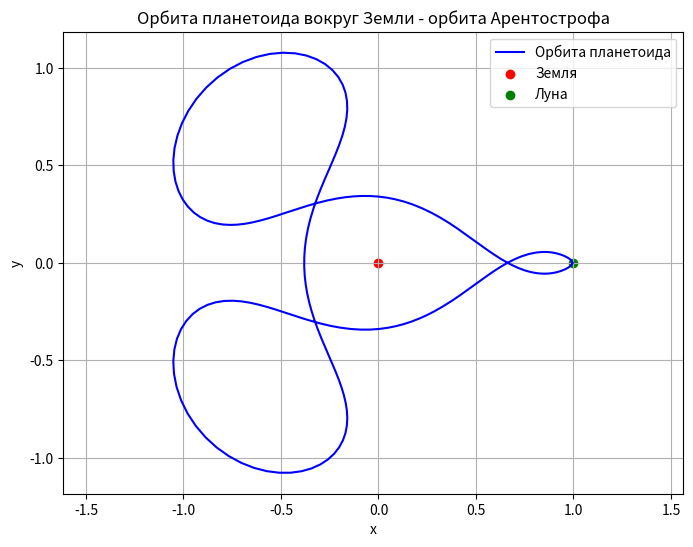

Here is the Python script that generated this plot:
import numpy as np
import matplotlib.pyplot as plt

def aren(t, u):
    x, y, vx, vy = u
    m = 0.012277471; M = 1 - m
    r1 = ((x+m)**2+y**2)**(1.5);
    r2 = ((x-M)**2+y**2)**(1.5)
    return np.array([vx, vy,x+2*vy-M*(x+m)/r1-m*(x-M)/r2,y-2*vx-M* y /r1-m* y /r2])

aren_init = np.array([0.994, 0, 0, -2.031732629557337])
aren_tmax = 11.124340337

def rk4(f, tau, t, u):
    k1 = f(t, u)
    k2 = f(t + tau/2, u + tau/2*k1)
    k3 = f(t + tau/2, u + tau/2*k2)
    k4 = f(t + tau , u + tau *k3)
    return u + tau * (k1 + 2*k2 + 2*k3 + k4) / 6

def adaptive_stepsize(f, y0, tmax, method, tol, tau=0.01):
    t = 0; u = y0
    T = [0]; Y = [y0]
    failed = 0 # Число неудачных шагов
    while t < tmax:
        if t + tau > tmax: tau = tmax - t
        u1 = method(f, tau, t, u) # Целый шаг
        u2 = method(f, tau/2, t, u)
        u2 = method(f, tau/2, t+tau/2, u2) # Два полушага
        err = np.linalg.norm(u1-u2)/(1-2**-4) # Правило Рунге
        fac = (tol/err)**(1 / (4+1)) # Подстраиваем tau
        taunew = tau * min(2, max(0.25, 0.8 * fac))
        if err < tol: # Ошибка мала, принимаем шаг
            t += tau; u = u1
            T.append(t); Y.append(u)
        else: # Если ошибка велика, повторяем шаг с новым tau
            failed += 1
        tau = taunew
    return np.array(T), np.array(Y)

T, Y = adaptive_stepsize(aren, aren_init, aren_tmax, rk4, 1e-6)
x_values = Y[:, 0]
y_values = Y[:, 1]

# Построение орбиты
plt.figure(figsize=(8, 6))
plt.plot(x_values, y_values, label='Орбита планетоида', color='blue')
plt.scatter([0], [0], color='red', label='Земля')
plt.scatter([1], [0], color='green', label='Луна')
plt.xlabel('x')
plt.ylabel('y')
plt.title('Орбита планетоида вокруг Земли - орбита Арентострофа')
plt.legend()
plt.grid(True)
plt.axis('equal')
plt.savefig('plot_main_task.png')
plt.show()


